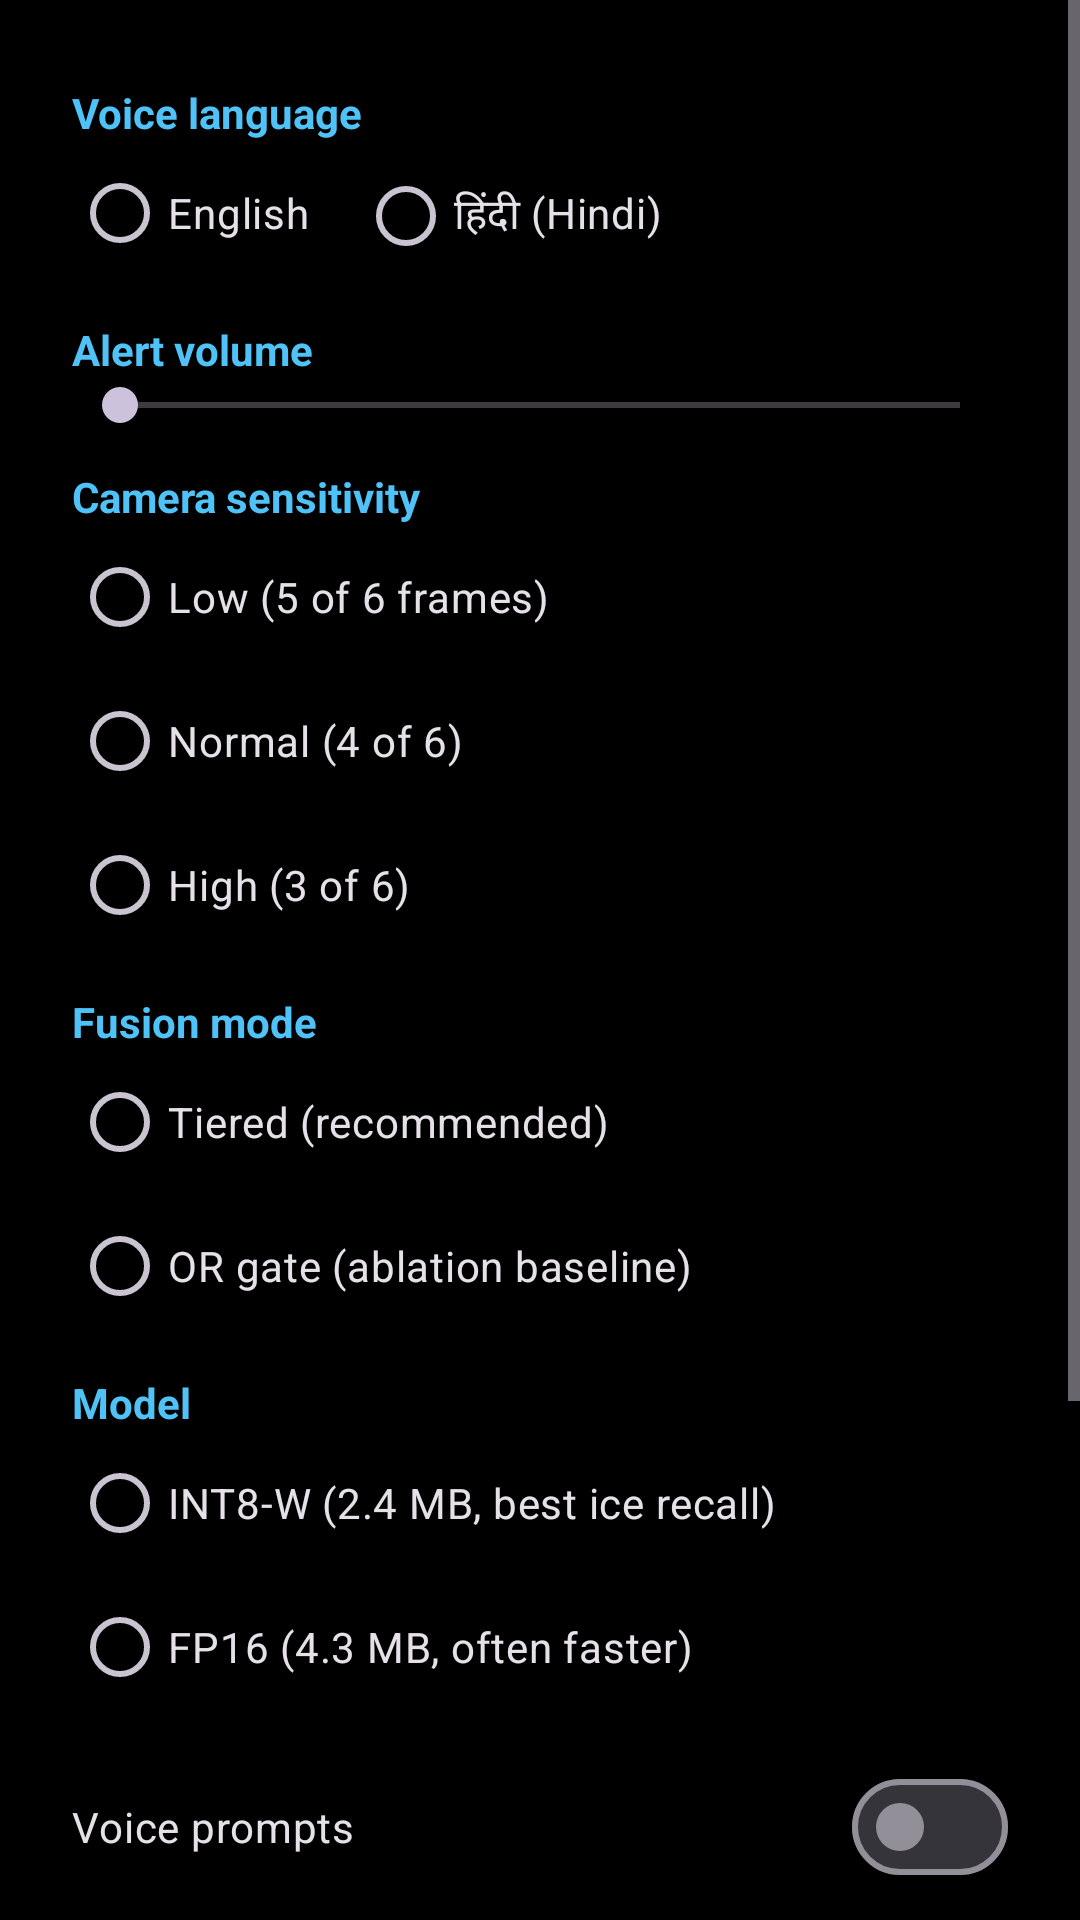

Reconstruct the res/layout file that produces this screen, plus the resources it refers to.
<!-- AndroidManifest.xml: application theme Theme.SnowGuard -->
<!-- res/layout/dialog_settings.xml -->
<?xml version="1.0" encoding="utf-8"?>
<ScrollView xmlns:android="http://schemas.android.com/apk/res/android"
    android:layout_width="match_parent"
    android:layout_height="wrap_content">

    <LinearLayout
        android:layout_width="match_parent"
        android:layout_height="wrap_content"
        android:orientation="vertical"
        android:paddingHorizontal="24dp"
        android:paddingTop="16dp">

        <TextView
            style="@style/SettingsHeader"
            android:text="@string/settings_language" />

        <RadioGroup
            android:id="@+id/language"
            android:layout_width="match_parent"
            android:layout_height="wrap_content"
            android:orientation="horizontal">

            <RadioButton
                android:id="@+id/langEn"
                android:layout_width="wrap_content"
                android:layout_height="wrap_content"
                android:text="@string/settings_lang_en" />

            <RadioButton
                android:id="@+id/langHi"
                android:layout_width="wrap_content"
                android:layout_height="wrap_content"
                android:layout_marginStart="16dp"
                android:text="@string/settings_lang_hi" />
        </RadioGroup>

        <TextView
            style="@style/SettingsHeader"
            android:text="@string/settings_volume" />

        <SeekBar
            android:id="@+id/volume"
            android:layout_width="match_parent"
            android:layout_height="wrap_content"
            android:max="10" />

        <TextView
            style="@style/SettingsHeader"
            android:text="@string/settings_sensitivity" />

        <RadioGroup
            android:id="@+id/sensitivity"
            android:layout_width="match_parent"
            android:layout_height="wrap_content">

            <RadioButton
                android:id="@+id/sensLow"
                android:layout_width="wrap_content"
                android:layout_height="wrap_content"
                android:text="@string/settings_sens_low" />

            <RadioButton
                android:id="@+id/sensNormal"
                android:layout_width="wrap_content"
                android:layout_height="wrap_content"
                android:text="@string/settings_sens_normal" />

            <RadioButton
                android:id="@+id/sensHigh"
                android:layout_width="wrap_content"
                android:layout_height="wrap_content"
                android:text="@string/settings_sens_high" />
        </RadioGroup>

        <TextView
            style="@style/SettingsHeader"
            android:text="@string/settings_fusion" />

        <RadioGroup
            android:id="@+id/fusion"
            android:layout_width="match_parent"
            android:layout_height="wrap_content">

            <RadioButton
                android:id="@+id/fusionTiered"
                android:layout_width="wrap_content"
                android:layout_height="wrap_content"
                android:text="@string/settings_fusion_tiered" />

            <RadioButton
                android:id="@+id/fusionOr"
                android:layout_width="wrap_content"
                android:layout_height="wrap_content"
                android:text="@string/settings_fusion_or" />
        </RadioGroup>

        <TextView
            style="@style/SettingsHeader"
            android:text="@string/settings_model" />

        <RadioGroup
            android:id="@+id/model"
            android:layout_width="match_parent"
            android:layout_height="wrap_content">

            <RadioButton
                android:id="@+id/modelInt8w"
                android:layout_width="wrap_content"
                android:layout_height="wrap_content"
                android:text="@string/settings_model_int8w" />

            <RadioButton
                android:id="@+id/modelFp16"
                android:layout_width="wrap_content"
                android:layout_height="wrap_content"
                android:text="@string/settings_model_fp16" />
        </RadioGroup>

        <com.google.android.material.materialswitch.MaterialSwitch
            android:id="@+id/voice"
            android:layout_width="match_parent"
            android:layout_height="wrap_content"
            android:layout_marginTop="12dp"
            android:text="@string/settings_voice" />

        <com.google.android.material.materialswitch.MaterialSwitch
            android:id="@+id/vibration"
            android:layout_width="match_parent"
            android:layout_height="wrap_content"
            android:text="@string/settings_vibration" />

        <Button
            android:id="@+id/testAlert"
            style="@style/Widget.Material3.Button.OutlinedButton"
            android:layout_width="match_parent"
            android:layout_height="wrap_content"
            android:layout_marginTop="12dp"
            android:text="@string/settings_test" />

        <Button
            android:id="@+id/shareLog"
            style="@style/Widget.Material3.Button.OutlinedButton"
            android:layout_width="match_parent"
            android:layout_height="wrap_content"
            android:text="@string/settings_share_log" />

        <Button
            android:id="@+id/demo"
            style="@style/Widget.Material3.Button.OutlinedButton"
            android:layout_width="match_parent"
            android:layout_height="wrap_content"
            android:text="@string/settings_demo_start" />

        <TextView
            android:layout_width="match_parent"
            android:layout_height="wrap_content"
            android:layout_marginVertical="12dp"
            android:text="@string/disclaimer"
            android:textColor="@color/text_secondary"
            android:textSize="12sp" />
    </LinearLayout>
</ScrollView>
<!-- resources referenced by this layout -->
<resources>
  <color name="text_secondary">#FFB0BEC5</color>
  <string name="disclaimer">Advisory aid only — the driver remains responsible.</string>
  <string name="settings_demo_start">Demo drive: 15 Jan 08:30, km 120–154 (×4 speed)</string>
  <string name="settings_fusion">Fusion mode</string>
  <string name="settings_fusion_or">OR gate (ablation baseline)</string>
  <string name="settings_fusion_tiered">Tiered (recommended)</string>
  <string name="settings_lang_en">English</string>
  <string name="settings_lang_hi">हिंदी (Hindi)</string>
  <string name="settings_language">Voice language</string>
  <string name="settings_model">Model</string>
  <string name="settings_model_fp16">FP16 (4.3 MB, often faster)</string>
  <string name="settings_model_int8w">INT8-W (2.4 MB, best ice recall)</string>
  <string name="settings_sens_high">High (3 of 6)</string>
  <string name="settings_sens_low">Low (5 of 6 frames)</string>
  <string name="settings_sens_normal">Normal (4 of 6)</string>
  <string name="settings_sensitivity">Camera sensitivity</string>
  <string name="settings_share_log">Share last trip log</string>
  <string name="settings_test">Test alert</string>
  <string name="settings_vibration">Vibration</string>
  <string name="settings_voice">Voice prompts</string>
  <string name="settings_volume">Alert volume</string>
  <style name="SettingsHeader">
          <item name="android:layout_width">match_parent</item>
          <item name="android:layout_height">wrap_content</item>
          <item name="android:layout_marginTop">12dp</item>
          <item name="android:textColor">@color/brand_ice</item>
          <item name="android:textSize">14sp</item>
          <item name="android:textStyle">bold</item>
      </style>
  <style name="Theme.SnowGuard" parent="Theme.Material3.Dark.NoActionBar">
          <item name="colorPrimary">@color/brand_ice</item>
          <item name="android:windowBackground">@color/black</item>
          <item name="android:statusBarColor">@color/black</item>
          <item name="android:navigationBarColor">@color/black</item>
      </style>
  <color name="brand_ice">#FF4FC3F7</color>
  <color name="black">#FF000000</color>
</resources>
